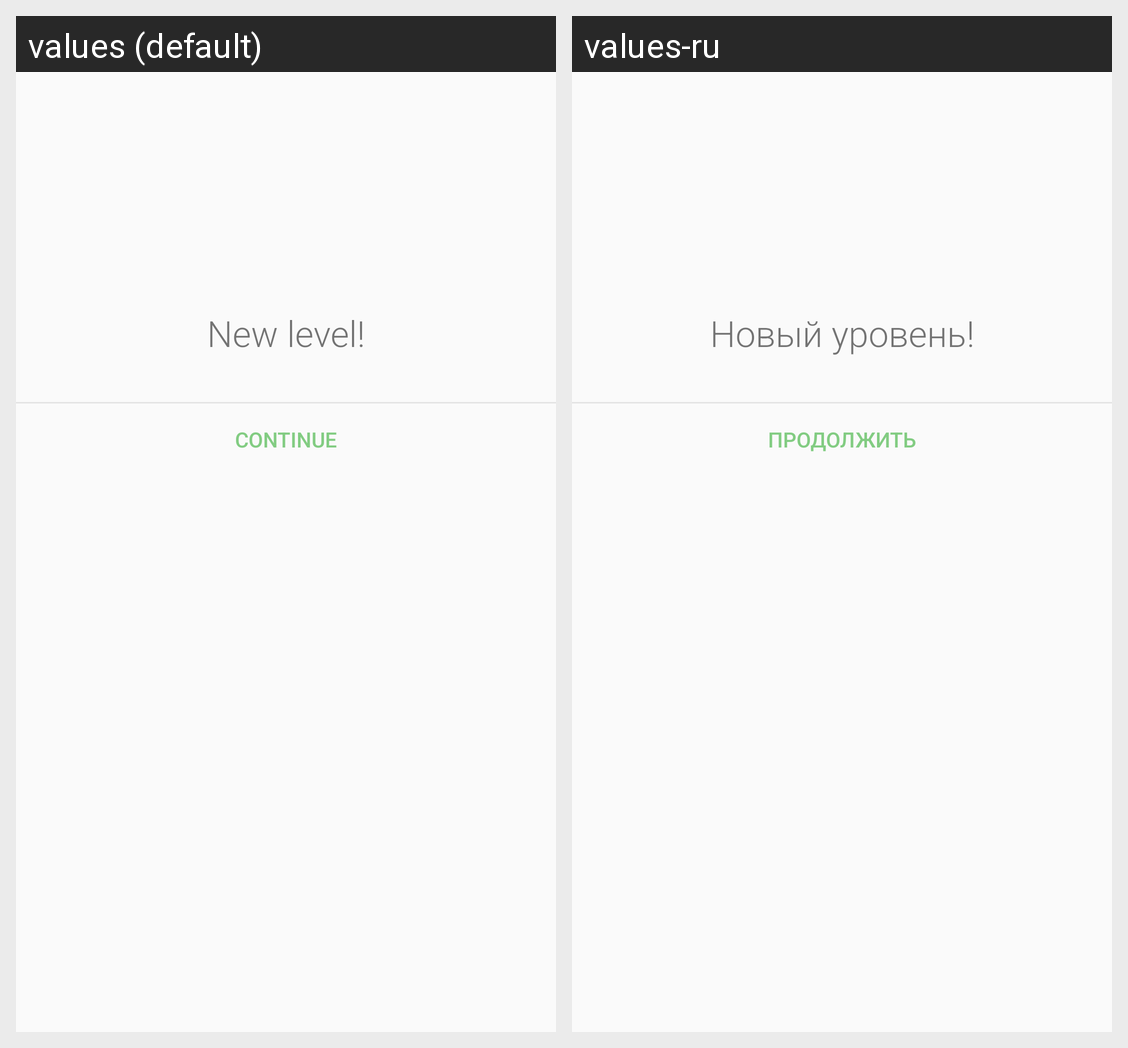

The same Android screen rendered under two of its app's locales, left to right. List the strings drawn on it with the default value and each locale's translation.
Android screen res/layout/exp_level_dialog.xml rendered under 2 locales, left to right: values (default), values-ru. Device: Nexus 5 (rendered at 1080×1920; each locale shown at half size, 540×960, under a caption strip naming it); theme AppTheme.
Strings drawn on this screen, with the default value and each locale's value (text and hints the layout hard-codes, and strings that could not be matched under every locale, appear in the picture but are not listed):

exp_level_title
  values: New level!
  values-ru: Новый уровень!

ex_dialog_continue
  values: Continue
  values-ru: Продолжить
